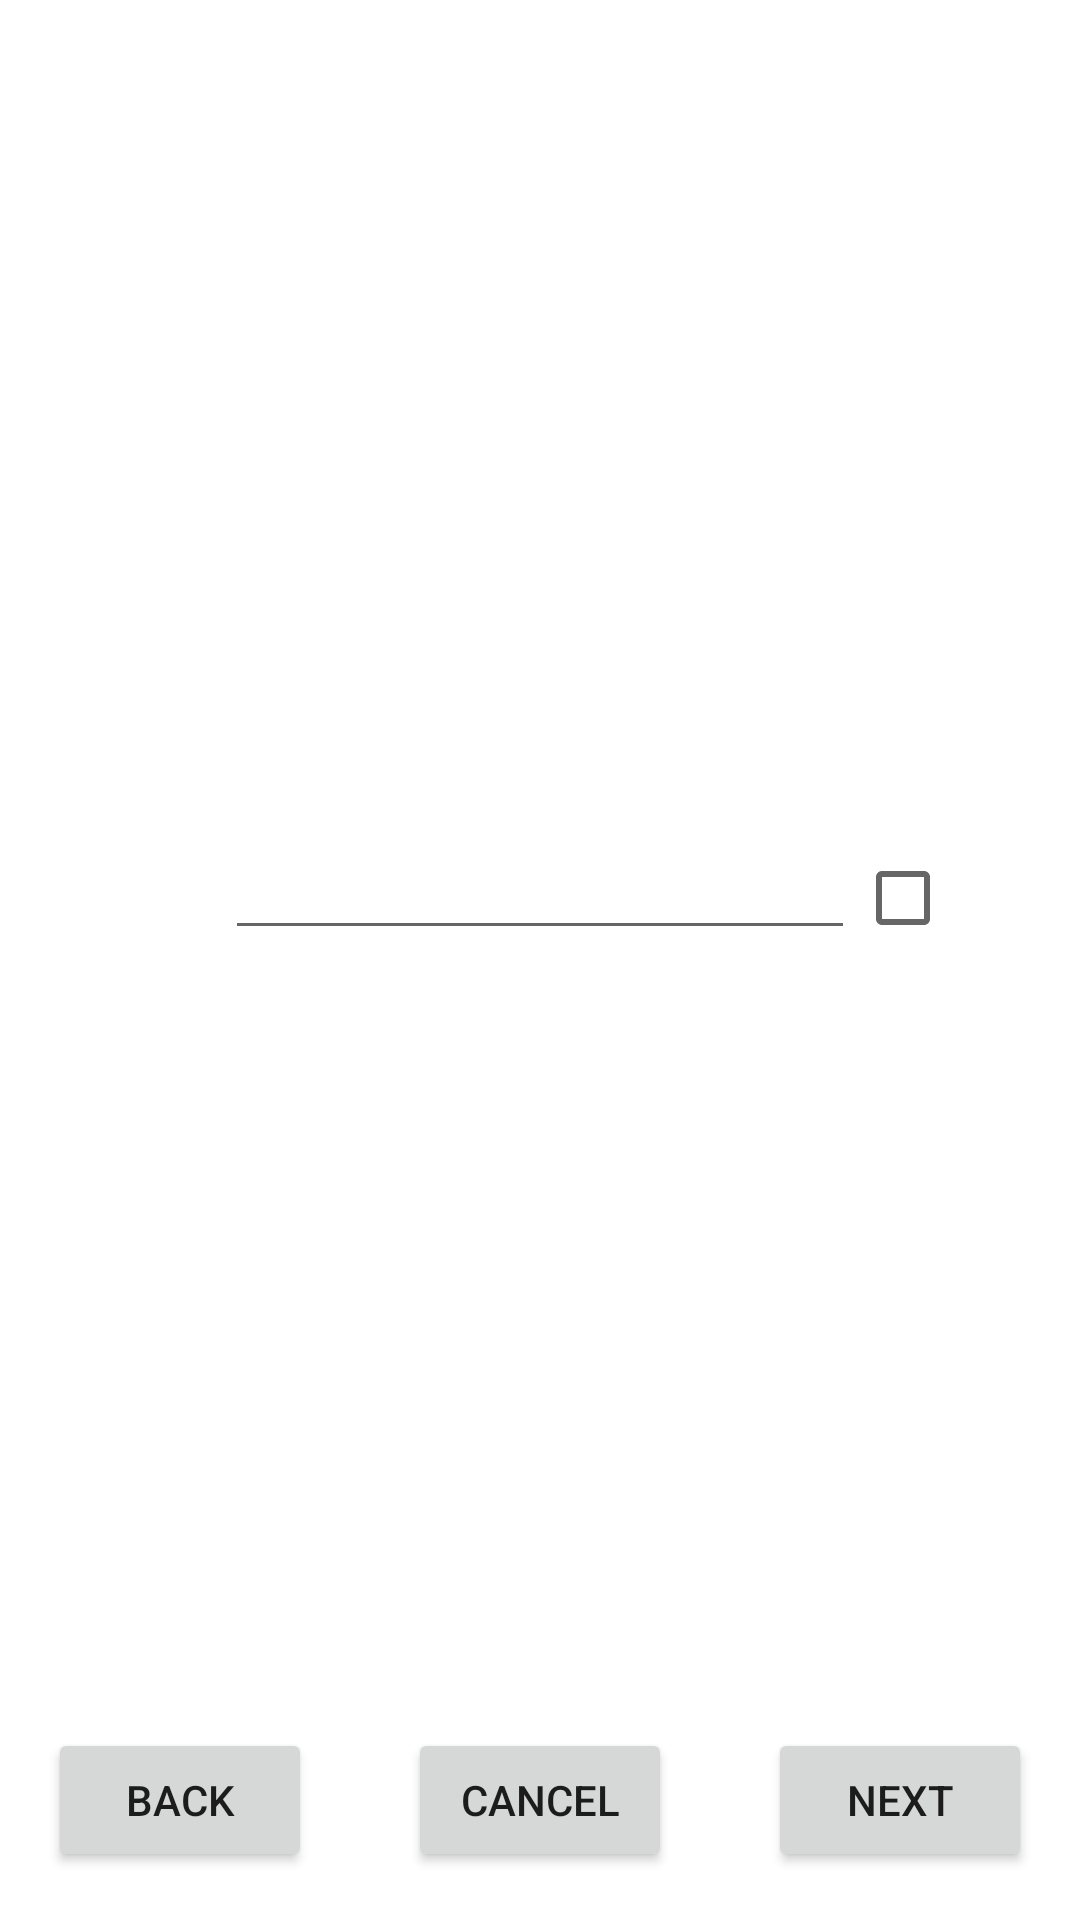

Write the Android layout XML for this screen, with the resource values it uses.
<!-- AndroidManifest.xml: application theme Theme.WifiDevSetup -->
<!-- res/layout/activity_step_4.xml -->
<?xml version="1.0" encoding="utf-8"?>
<RelativeLayout
    xmlns:android="http://schemas.android.com/apk/res/android"
    android:layout_width="match_parent"
    android:layout_height="match_parent"
    android:paddingLeft="16dp"
    android:paddingTop="16dp"
    android:paddingRight="16dp"
    android:paddingBottom="16dp">

    <RelativeLayout
        android:layout_width="match_parent"
        android:layout_height="match_parent"
        android:layout_above="@id/back_button">

        <TextView
            android:id="@+id/pw_label"
            android:layout_width="match_parent"
            android:layout_height="wrap_content"
            android:layout_alignParentTop="true"
            android:layout_centerVertical="true"
            android:paddingLeft="16dp"
            android:paddingTop="16dp"
            android:paddingRight="16dp"
            android:paddingBottom="16dp"
            android:textSize="24sp"
            android:textStyle="bold" />

        <EditText
            android:id="@+id/ssid_password"
            android:layout_width="wrap_content"
            android:layout_height="wrap_content"
            android:layout_centerInParent="true"
            android:ems="10"
            android:inputType="textPassword" />

        <CheckBox
            android:id="@+id/showPWcheckBox"
            android:layout_width="wrap_content"
            android:layout_height="wrap_content"
            android:layout_alignTop="@id/ssid_password"
            android:layout_toRightOf="@id/ssid_password" />
    </RelativeLayout>
    <Button
        android:id="@+id/back_button"
        android:layout_width="wrap_content"
        android:layout_height="wrap_content"
        android:layout_alignParentLeft="true"
        android:layout_alignParentBottom="true"
        android:layout_weight="1"
        android:text="Back" />

    <Button
        android:id="@+id/cancel_button"
        android:layout_width="wrap_content"
        android:layout_height="wrap_content"
        android:layout_alignParentBottom="true"
        android:layout_centerHorizontal="true"
        android:layout_weight="1"
        android:text="Cancel" />

    <Button
        android:id="@+id/next_button"
        android:layout_width="wrap_content"
        android:layout_height="wrap_content"
        android:layout_alignParentRight="true"
        android:layout_alignParentBottom="true"
        android:layout_weight="1"
        android:text="Next" />

</RelativeLayout>
<!-- resources referenced by this layout -->
<resources>
  <style name="Theme.WifiDevSetup" parent="Theme.MaterialComponents.DayNight.DarkActionBar">
          
          <item name="colorPrimary">@color/green_500</item>
          <item name="colorPrimaryVariant">@color/green_700</item>
          <item name="colorOnPrimary">@color/white</item>
          
          <item name="colorSecondary">@color/teal_200</item>
          <item name="colorSecondaryVariant">@color/teal_700</item>
          <item name="colorOnSecondary">@color/black</item>
          
          <item name="android:statusBarColor">?attr/colorPrimaryVariant</item>
          
      </style>
  <color name="green_500">#389A4D</color>
  <color name="green_700">#055115</color>
  <color name="white">#FFFFFFFF</color>
  <color name="teal_200">#FF03DAC5</color>
  <color name="teal_700">#FF018786</color>
  <color name="black">#FF000000</color>
</resources>
